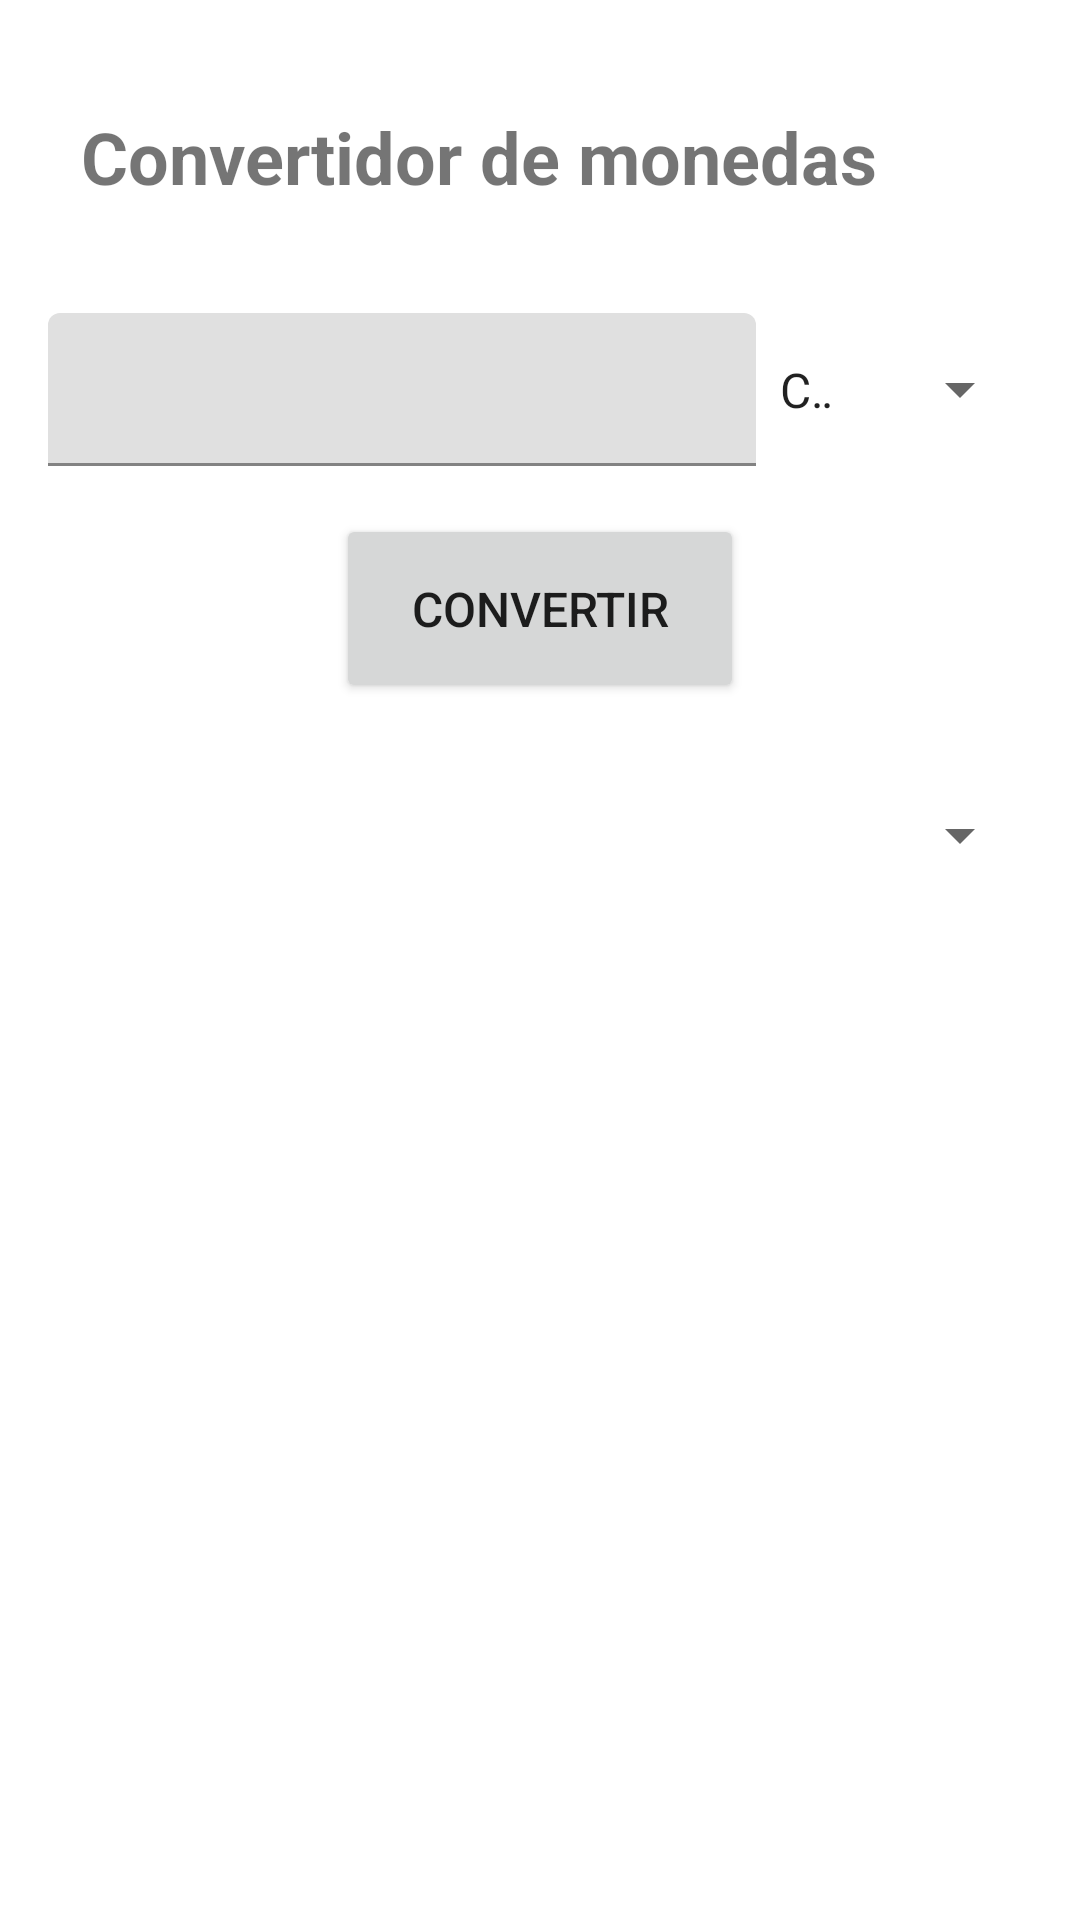

The Android layout XML behind this screen, and the referenced resources:
<!-- AndroidManifest.xml: application theme Theme.AppsMoviles_Practica1_2 -->
<!-- res/layout/activity_main.xml -->
<?xml version="1.0" encoding="utf-8"?>
<androidx.constraintlayout.widget.ConstraintLayout xmlns:android="http://schemas.android.com/apk/res/android"
    xmlns:app="http://schemas.android.com/apk/res-auto"
    xmlns:tools="http://schemas.android.com/tools"
    android:layout_width="match_parent"
    android:layout_height="match_parent"
    tools:context=".MainActivity">

    <LinearLayout
        android:layout_width="match_parent"
        android:layout_height="match_parent"
        android:layout_marginStart="16dp"
        android:layout_marginTop="16dp"
        android:layout_marginEnd="16dp"
        android:layout_marginBottom="16dp"
        android:orientation="vertical"
        app:layout_constraintBottom_toBottomOf="parent"
        app:layout_constraintEnd_toEndOf="parent"
        app:layout_constraintStart_toStartOf="parent"
        app:layout_constraintTop_toTopOf="parent">

        <ScrollView
            android:layout_width="match_parent"
            android:layout_height="match_parent"
            tools:ignore="SpeakableTextPresentCheck">

            <LinearLayout
                android:layout_width="match_parent"
                android:layout_height="wrap_content"
                android:orientation="vertical">

                <TextView
                    android:id="@+id/textView_titulo"
                    android:layout_width="306dp"
                    android:layout_height="wrap_content"
                    android:layout_gravity="center_horizontal"
                    android:layout_margin="20dp"
                    android:text="@string/string_titulo"
                    android:textSize="24sp"
                    android:textStyle="bold" />

                <LinearLayout
                    android:id="@+id/LinearLayout_currencyFrom"
                    android:layout_width="wrap_content"
                    android:layout_height="wrap_content"
                    android:layout_marginTop="16dp"
                    android:orientation="horizontal">

                    <com.google.android.material.textfield.TextInputLayout
                        android:id="@+id/TextInputLayout_currencyFrom"
                        android:layout_width="368dp"
                        android:layout_height="match_parent"
                        android:layout_weight="0.5">

                        <com.google.android.material.textfield.TextInputEditText
                            android:id="@+id/TextInputEditText_currencyFrom"
                            android:layout_width="match_parent"
                            android:layout_height="wrap_content"
                            android:hint="@string/string_moneyFrom"
                            android:inputType="number"
                            tools:ignore="SpeakableTextPresentCheck" />
                    </com.google.android.material.textfield.TextInputLayout>

                    <Spinner
                        android:id="@+id/sp_currencyFrom"
                        android:layout_width="356dp"
                        android:layout_height="51dp"
                        android:layout_gravity="fill_vertical"
                        android:layout_weight="1"
                        android:dropDownWidth="wrap_content"
                        android:entries="@array/currencys" />

                </LinearLayout>

                <Button
                    android:id="@+id/convertButton"
                    android:layout_width="136dp"
                    android:layout_height="63dp"
                    android:layout_gravity="center_horizontal"
                    android:layout_marginTop="16dp"
                    android:text="@string/string_convertir"
                    android:textSize="16sp" />

                <LinearLayout
                    android:id="@+id/LinearLayout_currencyTo"
                    android:layout_width="match_parent"
                    android:layout_height="wrap_content"
                    android:layout_marginTop="16dp"
                    android:orientation="horizontal">

                    <TextView
                        android:id="@+id/textView_currencyTo"
                        android:layout_width="522dp"
                        android:layout_height="match_parent"
                        android:layout_gravity="fill_vertical"
                        android:layout_weight="1"
                        android:gravity="center"
                        android:text="@string/string_empty"
                        android:textSize="20sp" />

                    <Spinner
                        android:id="@+id/sp_currencyTo"
                        android:layout_width="match_parent"
                        android:layout_height="56dp"
                        android:layout_weight="1"
                        android:entries="@array/currencys" />
                </LinearLayout>

            </LinearLayout>
        </ScrollView>
    </LinearLayout>
</androidx.constraintlayout.widget.ConstraintLayout>
<!-- resources referenced by this layout -->
<resources>
  <string-array name="currencys">
          <item>COP</item>
          <item>USD</item>
          <item>EUR</item>
      </string-array>
  <string name="string_convertir">Convertir</string>
  <string name="string_empty" />
  <string name="string_moneyFrom" />
  <string name="string_titulo">Convertidor de monedas</string>
  <style name="Theme.AppsMoviles_Practica1_2" parent="Theme.MaterialComponents.DayNight.DarkActionBar">
          
          <item name="colorPrimary">@color/primary</item>
          <item name="colorPrimaryVariant">@color/primary_dark</item>
          <item name="colorOnPrimary">@color/white</item>
          
          <item name="colorSecondary">@color/accent</item>
          <item name="colorSecondaryVariant">@color/secondary_text</item>
          <item name="colorOnSecondary">@color/black</item>
          
          <item name="android:statusBarColor" tools:targetApi="l">?attr/colorPrimaryVariant</item>
          
      </style>
  <color name="primary">#CDDC39</color>
  <color name="primary_dark">#AFB42B</color>
  <color name="white">#FFFFFFFF</color>
  <color name="accent">#8BC34A</color>
  <color name="secondary_text">#757575</color>
  <color name="black">#FF000000</color>
</resources>
